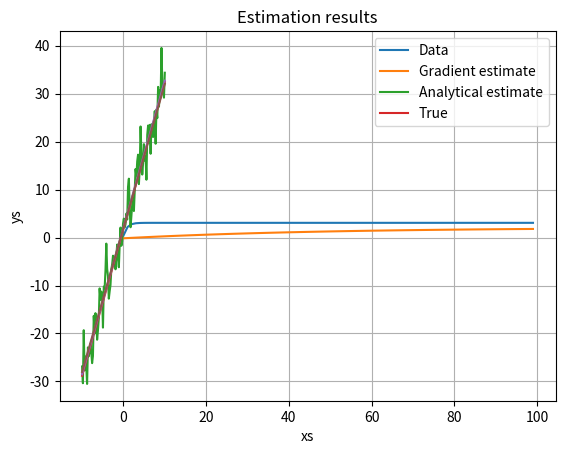

The matplotlib source for this figure:
import numpy as np
import matplotlib.pyplot as plt


def some_linear_function(x):
    return 3*x + 2


class GradientRegressor():
    def __init__(self, lr=1e-2):
        self.lr = lr
        # Initialize a and b predictions with no value
        self.a, self.b = None, None
        self.a_hist, self.b_hist, self.loss_hist = [], [], []

    def fit(self, xs, ys, niter=100):
        # Randomly initialize a and b (a,b ~ N(0, 1))
        self.a = np.random.randn()
        self.b = np.random.randn()
        loss = 0
        for it in range(niter):
            # Mean square error (MSE)
            # x**n => x to the power of n (like x^n in Matlab)
            loss = np.mean((self.a * xs + self.b - ys)**2)

            # Store data in list
            self.a_hist.append(self.a)
            self.b_hist.append(self.b)
            self.loss_hist.append(loss)

            # Gradients of loss w.r.t. a and b
            dlda = np.mean(2 * xs**2 * self.a + 2*self.b * xs - 2*xs*ys)
            dldb = np.mean(2*xs  * self.a + 2*self.b - 2*ys)

            # Updated values
            self.a = self.a - self.lr * dlda
            self.b = self.b - self.lr * dldb
        print("Finished! a=%.3f, b=%.3f, loss=%.3f" % (self.a, self.b, loss))

    def eval(self, xs):
        return self.a * xs + self.b


class AnalyticalRegressor():
    def __init__(self):
        self.a = None
        self.b = None

    def fit(self, xs, ys):
        # Compute the analytical least squares solution using pseudoinverse
        # Number of input points
        npoints = xs.shape[0]
        xmat = np.ones((npoints, 2))

        # Fill in the first column with x values
        xmat[:, 0] = xs

        # Compute the pseudoinverse
        x_pinv = np.linalg.pinv(xmat)

        # Calculate the [a, b] vector ( @ - matrix multiplication)
        theta = x_pinv @ ys

        # Read the values from the result vector and store them
        self.a = theta[0]
        self.b = theta[1]
        print("Analytical solution: a=%.3f, b=%.3f" % (self.a, self.b))

    def eval(self, xs):
        return self.a * xs + self.b


def generate_points(function, x_range=(-10, 10), amount=100, noise=0):
    xs = np.linspace(x_range[0], x_range[1], amount)
    # Unary * operator (*xs.shape) "unpacks" a sequence into multiple objects,
    # for example to pass the objects as function arguments. Compare:
    # x = 1, 2, 3  # The variable x holds a sequence ("tuple") of 3 numbers
    # f(x)  # Calls f with a sequence of three numbers, passed as one argument
    # f(*x)  # Calls f with three arguments - the numbers 1, 2, 3
    ys = function(xs) + noise*np.random.randn(*xs.shape)
    return xs, ys


if __name__ == "__main__":
    # Generate data
    xs, ys = generate_points(some_linear_function, noise=3)

    # Create and fit gradient regressor
    regressor = GradientRegressor()
    regressor.fit(xs, ys)

    # Create analytical regressor for comparison
    an_regressor = AnalyticalRegressor()
    an_regressor.fit(xs, ys)

    # Plot training progress
    plt.plot(regressor.a_hist)

    # Subsequent calls to plot use the same plot until the figure is shown
    # on screen (plt.plot) or until it is cleared (plt.clf) - 'hold on' in Matlab
    plt.plot(regressor.b_hist)

    # Add some title, grid and legend to the plot
    plt.title("a and b during training")
    plt.grid(True)
    plt.legend(["a", "b"])

    # Display the plot on the screen
    plt.show()

    # Generate some data
    xs_test = np.linspace(-10, 10, 30)
    ys_grad = regressor.eval(xs_test)
    ys_anal = an_regressor.eval(xs_test)
    ys_true = some_linear_function(xs_test)

    # Plot input, estimation result and true values
    plt.plot(xs, ys)
    plt.plot(xs_test, ys_grad)
    plt.plot(xs_test, ys_anal)
    plt.plot(xs_test, ys_true)
    plt.title("Estimation results")
    plt.xlabel("xs")
    plt.ylabel("ys")
    plt.legend(["Data", "Gradient estimate", "Analytical estimate", "True"])
    plt.grid(True)
    plt.show()

